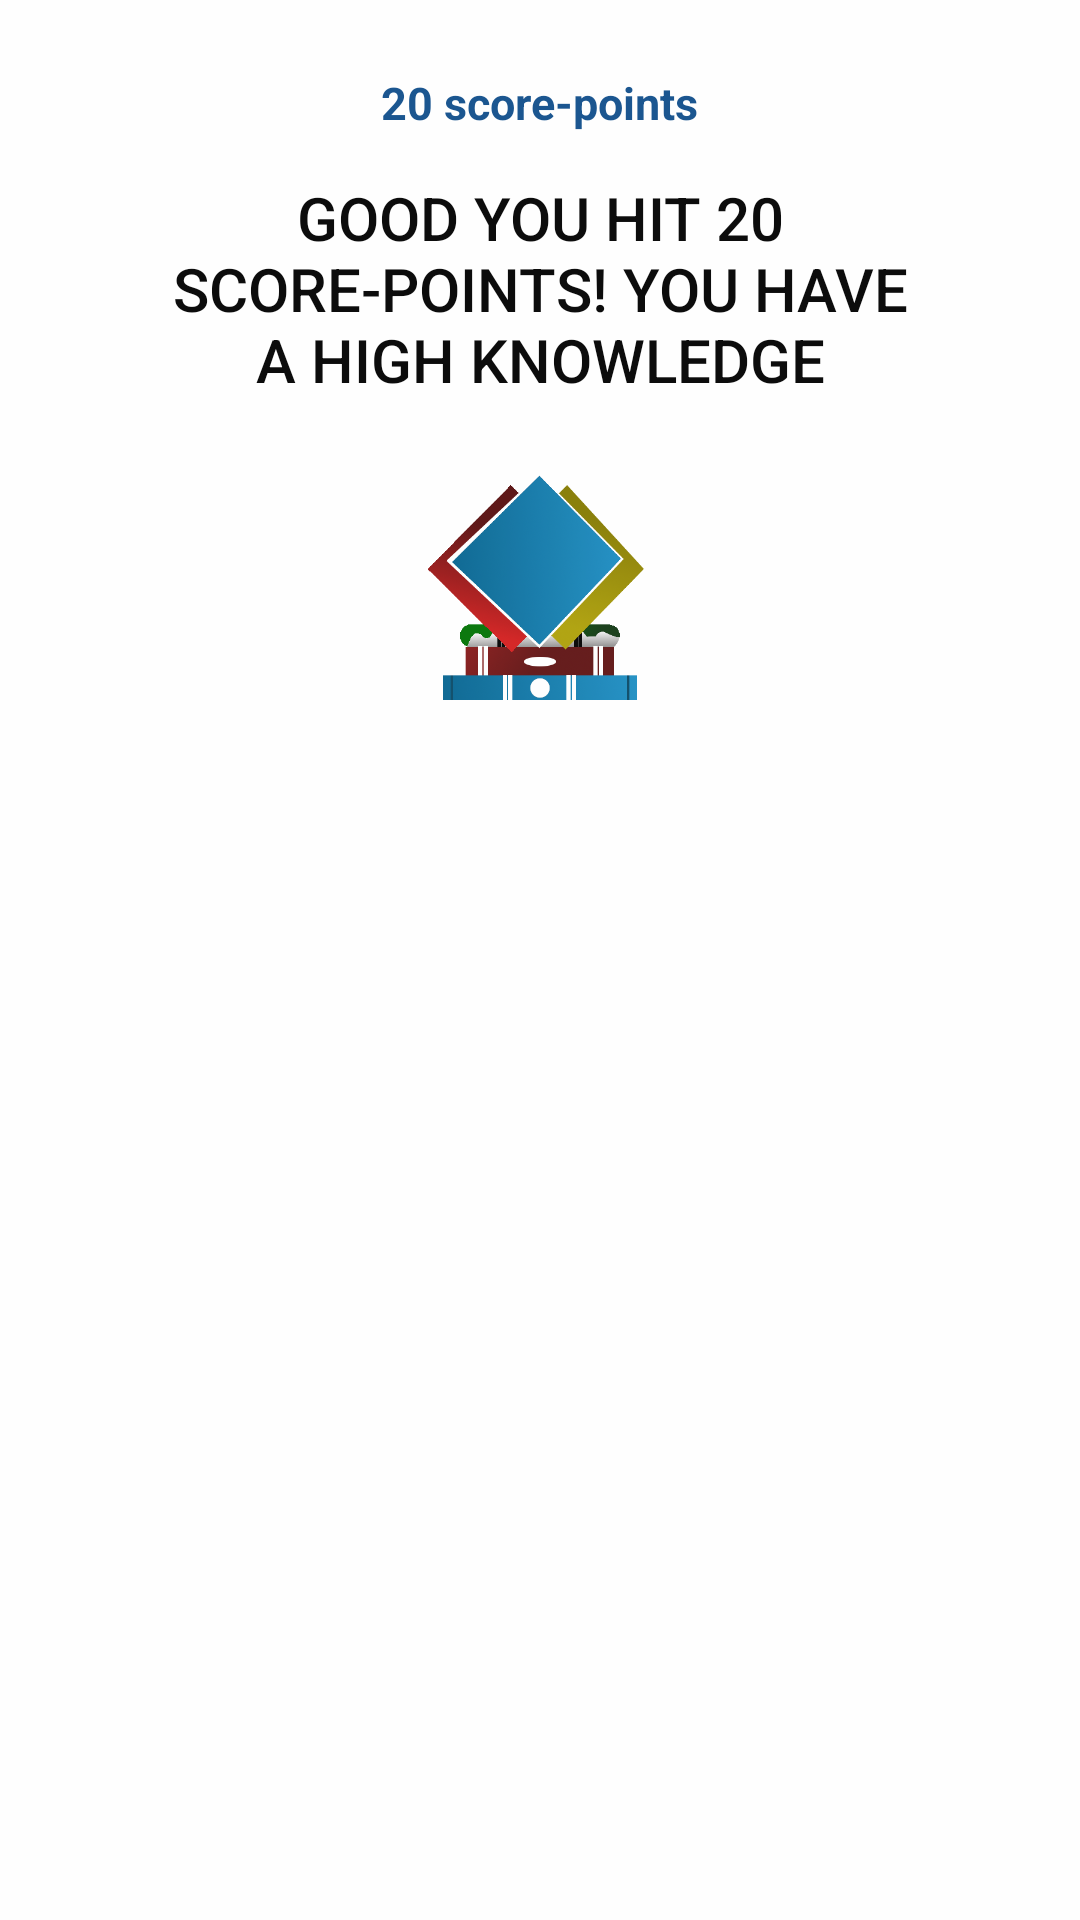

The Android layout XML behind this screen, and the referenced resources:
<!-- AndroidManifest.xml: application theme AppTheme -->
<!-- res/layout/popup_menu2_2.xml -->
<?xml version="1.0" encoding="utf-8"?>
<LinearLayout xmlns:android="http://schemas.android.com/apk/res/android"
    xmlns:app="http://schemas.android.com/apk/res-auto"
    android:layout_width="match_parent"
    android:layout_height="match_parent"
    android:orientation="vertical"
    android:background="#fff"
    android:alpha="0.95">

    <RelativeLayout
        android:layout_width="match_parent"
        android:layout_height="299dp">

        <TextView
            android:id="@+id/textView3"
            android:layout_width="match_parent"
            android:layout_height="wrap_content"
            android:paddingLeft="50dp"
            android:paddingRight="50dp"
            android:text="Good you hit 20 score-points! You have a high knowledge"
            android:textAlignment="center"
            android:textAppearance="@style/TextAppearance.AppCompat.Button"
            android:textColor="#000"
            android:textSize="20dp"
            android:layout_marginTop="59dp"
            android:layout_alignParentTop="true"
            android:layout_alignParentLeft="true"
            android:layout_alignParentStart="true" />

        <TextView
            android:id="@+id/textView15"
            android:layout_width="wrap_content"
            android:layout_height="wrap_content"
            android:layout_alignParentTop="true"
            android:layout_centerHorizontal="true"
            android:layout_marginTop="24dp"
            android:text="20 score-points"
            android:textColor="#104e8b"
            android:textSize="15dp"
            android:textStyle="bold" />

        <ImageView
            android:layout_width="80dp"
            android:layout_height="80dp"
            android:src="@drawable/trophy2rem"
            android:id="@+id/imageView3"
            android:layout_marginTop="20dp"
            android:layout_below="@+id/textView3"
            android:layout_centerHorizontal="true" />

    </RelativeLayout>
</LinearLayout>
<!-- resources referenced by this layout -->
<resources>
  <!-- drawable trophy2rem: png bitmap (drawable, 77523 bytes) -->
  <style name="AppTheme" parent="Theme.AppCompat.Light.NoActionBar">
          
          <item name="colorPrimary">#000</item>
          <item name="colorPrimaryDark">#000</item>
          <item name="colorAccent">@color/colorPrimary</item>
  
  
  
      </style>
  <color name="colorPrimary">#3F51B5</color>
</resources>
